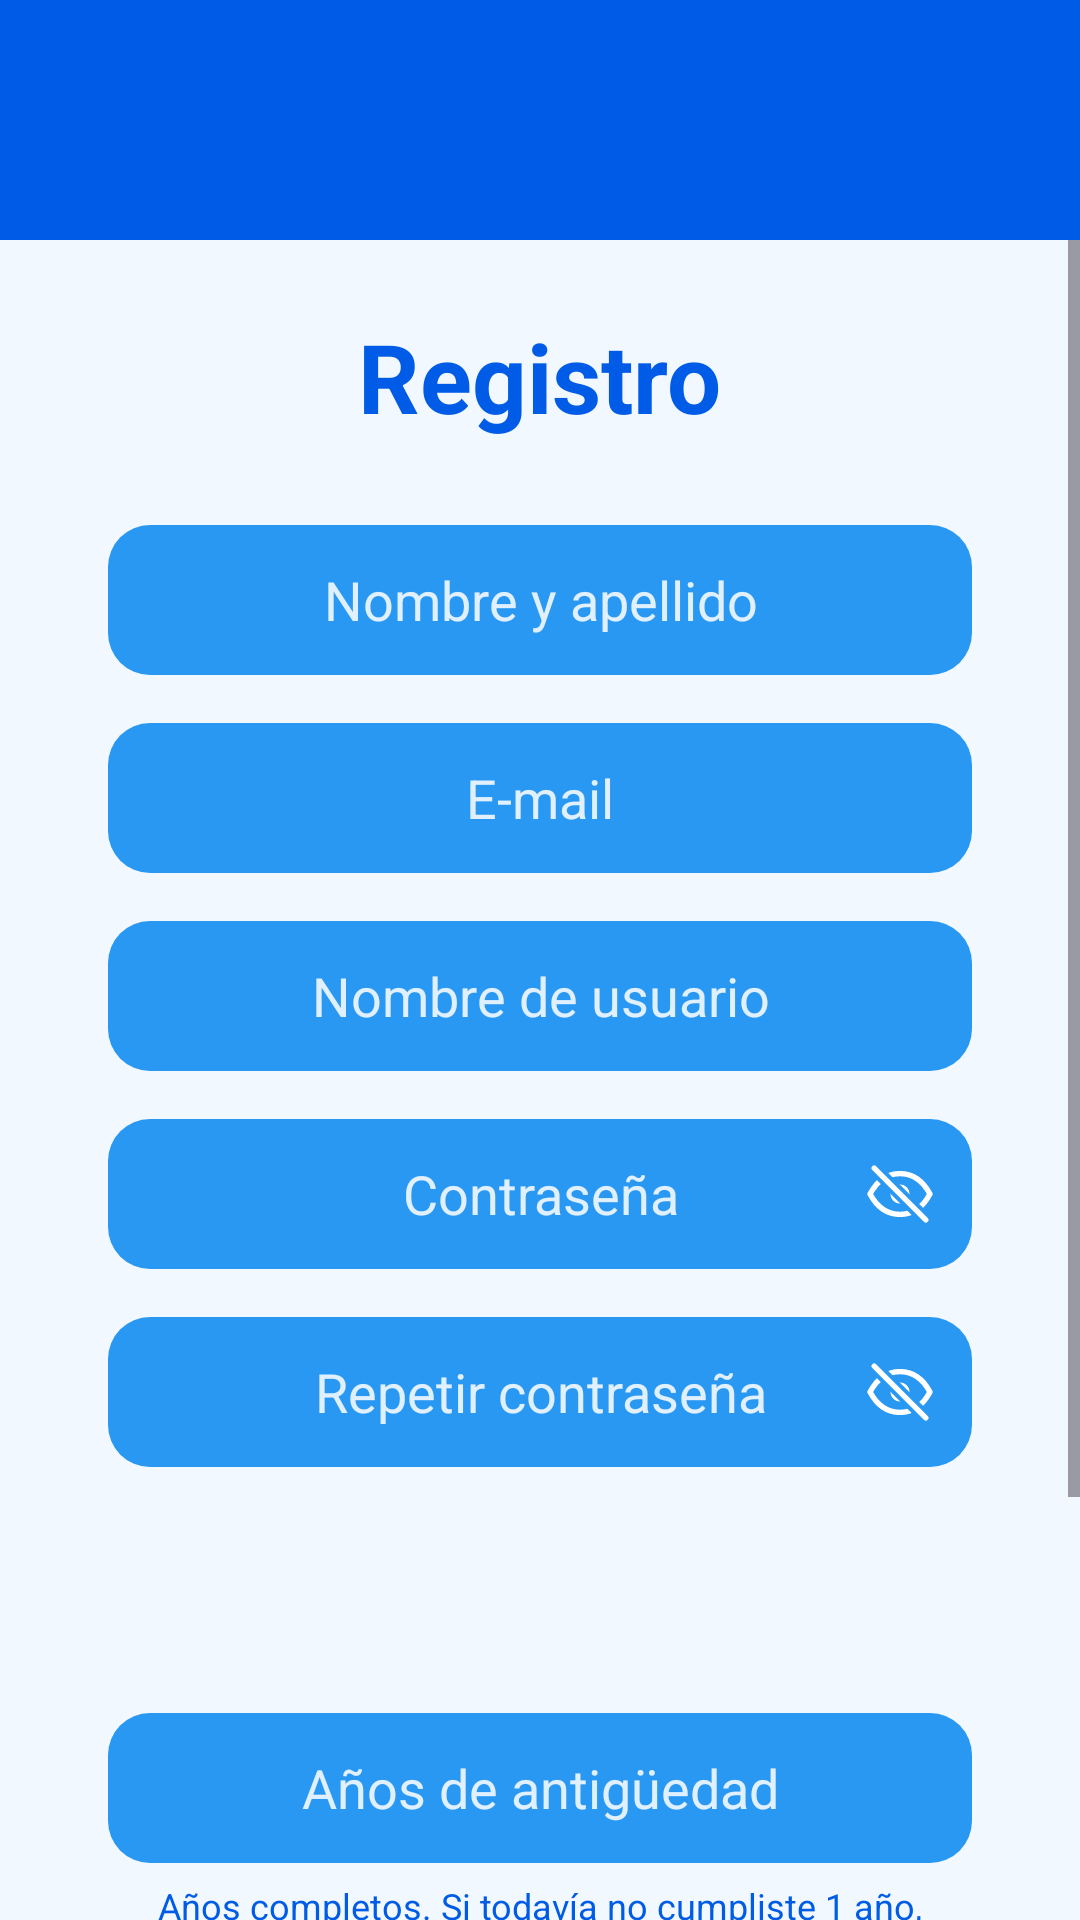

Reconstruct the res/layout file that produces this screen, plus the resources it refers to.
<!-- AndroidManifest.xml: application theme Theme.CalculadoraSalarial -->
<!-- res/layout/activity_registro.xml -->
<?xml version="1.0" encoding="utf-8"?>
<LinearLayout xmlns:android="http://schemas.android.com/apk/res/android"
    xmlns:app="http://schemas.android.com/apk/res-auto"
    xmlns:tools="http://schemas.android.com/tools"
    android:id="@+id/raizRegistro"
    android:layout_width="match_parent"
    android:layout_height="match_parent"
    android:background="@color/calc_fondo"
    android:orientation="vertical"
    tools:context=".RegistroActivity">

    <View
        android:id="@+id/bandaSuperior"
        android:layout_width="match_parent"
        android:layout_height="80dp"
        android:background="@color/calc_azul" />

    <ScrollView
        android:layout_width="match_parent"
        android:layout_height="0dp"
        android:layout_weight="1"
        android:fillViewport="true">

        <LinearLayout
            android:layout_width="match_parent"
            android:layout_height="wrap_content"
            android:gravity="center_horizontal"
            android:orientation="vertical"
            android:paddingHorizontal="36dp"
            android:paddingVertical="24dp">

            <TextView
                android:layout_width="wrap_content"
                android:layout_height="wrap_content"
                android:layout_marginBottom="28dp"
                android:gravity="center"
                android:text="@string/reg_titulo"
                android:textColor="@color/calc_azul"
                android:textSize="32sp"
                android:textStyle="bold" />

            <EditText
                android:id="@+id/etNombreRegistro"
                android:layout_width="match_parent"
                android:layout_height="50dp"
                android:layout_marginBottom="16dp"
                android:autofillHints="name"
                android:background="@drawable/fondo_campo_celeste"
                android:gravity="center"
                android:hint="@string/reg_hint_nombre"
                android:inputType="textPersonName|textCapWords"
                android:textColor="@color/white"
                android:textColorHint="@color/calc_hint_campo" />

            <EditText
                android:id="@+id/etEmailRegistro"
                android:layout_width="match_parent"
                android:layout_height="50dp"
                android:layout_marginBottom="16dp"
                android:autofillHints="emailAddress"
                android:background="@drawable/fondo_campo_celeste"
                android:gravity="center"
                android:hint="@string/reg_hint_email"
                android:inputType="textEmailAddress"
                android:textColor="@color/white"
                android:textColorHint="@color/calc_hint_campo" />

            <EditText
                android:id="@+id/etUsuarioRegistro"
                android:layout_width="match_parent"
                android:layout_height="50dp"
                android:layout_marginBottom="16dp"
                android:autofillHints="username"
                android:background="@drawable/fondo_campo_celeste"
                android:gravity="center"
                android:hint="@string/reg_hint_usuario"
                android:inputType="text"
                android:textColor="@color/white"
                android:textColorHint="@color/calc_hint_campo" />

            <FrameLayout
                android:layout_width="match_parent"
                android:layout_height="50dp"
                android:layout_marginBottom="16dp">

                <EditText
                    android:id="@+id/etPasswordRegistro"
                    android:layout_width="match_parent"
                    android:layout_height="match_parent"
                    android:autofillHints="newPassword"
                    android:background="@drawable/fondo_campo_celeste"
                    android:gravity="center"
                    android:hint="@string/reg_hint_password"
                    android:inputType="textPassword"
                    android:paddingStart="48dp"
                    android:paddingEnd="48dp"
                    android:textColor="@color/white"
                    android:textColorHint="@color/calc_hint_campo" />

                <ImageView
                    android:id="@+id/ivOjoPassword"
                    android:layout_width="48dp"
                    android:layout_height="48dp"
                    android:layout_gravity="end|center_vertical"
                    android:background="?attr/selectableItemBackgroundBorderless"
                    android:contentDescription="@string/comun_mostrar_password"
                    android:padding="12dp"
                    android:src="@drawable/ic_ojo_tachado" />
            </FrameLayout>

            <FrameLayout
                android:layout_width="match_parent"
                android:layout_height="50dp"
                android:layout_marginBottom="16dp">

                <EditText
                    android:id="@+id/etConfirmPasswordRegistro"
                    android:layout_width="match_parent"
                    android:layout_height="match_parent"
                    android:autofillHints="newPassword"
                    android:background="@drawable/fondo_campo_celeste"
                    android:gravity="center"
                    android:hint="@string/reg_hint_confirmar"
                    android:inputType="textPassword"
                    android:paddingStart="48dp"
                    android:paddingEnd="48dp"
                    android:textColor="@color/white"
                    android:textColorHint="@color/calc_hint_campo" />

                <ImageView
                    android:id="@+id/ivOjoConfirmar"
                    android:layout_width="48dp"
                    android:layout_height="48dp"
                    android:layout_gravity="end|center_vertical"
                    android:background="?attr/selectableItemBackgroundBorderless"
                    android:contentDescription="@string/comun_mostrar_password"
                    android:padding="12dp"
                    android:src="@drawable/ic_ojo_tachado" />
            </FrameLayout>

            <Spinner
                android:id="@+id/spCategoriaRegistro"
                android:layout_width="match_parent"
                android:layout_height="50dp"
                android:layout_marginBottom="16dp"
                android:background="@drawable/fondo_spinner_celeste"
                android:paddingStart="16dp"
                android:paddingEnd="40dp"
                android:popupBackground="@color/white" />

            <EditText
                android:id="@+id/etAntiguedadRegistro"
                android:layout_width="match_parent"
                android:layout_height="50dp"
                android:background="@drawable/fondo_campo_celeste"
                android:gravity="center"
                android:hint="@string/reg_hint_antiguedad"
                android:importantForAutofill="no"
                android:inputType="number"
                android:maxLength="2"
                android:textColor="@color/white"
                android:textColorHint="@color/calc_hint_campo" />

            <TextView
                android:layout_width="match_parent"
                android:layout_height="wrap_content"
                android:layout_marginTop="6dp"
                android:layout_marginBottom="28dp"
                android:gravity="center"
                android:text="@string/reg_ayuda_antiguedad"
                android:textColor="@color/calc_azul"
                android:textSize="12sp" />

            <Button
                android:id="@+id/btnRegistrar"
                android:layout_width="220dp"
                android:layout_height="55dp"
                android:text="@string/reg_crear"
                android:textAllCaps="false"
                android:textColor="@color/white"
                android:textSize="16sp"
                app:backgroundTint="@color/calc_azul" />

            <Button
                android:id="@+id/tvVolverALogin"
                android:layout_width="wrap_content"
                android:layout_height="wrap_content"
                android:layout_marginTop="16dp"
                android:backgroundTint="@color/white"
                android:text="@string/reg_volver_login"
                android:textAllCaps="false"
                android:textColor="@color/calc_azul" />
        </LinearLayout>
    </ScrollView>
</LinearLayout>
<!-- resources referenced by this layout -->
<resources>
  <color name="calc_azul">#005CE6</color>
  <color name="calc_fondo">#F2F8FF</color>
  <color name="calc_hint_campo">#E0F0FF</color>
  <!-- drawable fondo_campo_celeste (drawable) -->
  <?xml version="1.0" encoding="utf-8"?>
  <shape xmlns:android="http://schemas.android.com/apk/res/android">
  
      <solid android:color="@color/calc_celeste" />
  
      <corners android:radius="14dp" />
  </shape>
  <!-- drawable fondo_spinner_celeste (drawable) -->
  <?xml version="1.0" encoding="utf-8"?>
  <layer-list xmlns:android="http://schemas.android.com/apk/res/android">
  
      <item android:drawable="@drawable/fondo_campo_celeste" />
  
      <item
          android:width="24dp"
          android:height="24dp"
          android:drawable="@drawable/ic_flecha_abajo"
          android:end="10dp"
          android:gravity="center_vertical|end" />
  </layer-list>
  <!-- drawable ic_ojo_tachado (drawable) -->
  <?xml version="1.0" encoding="utf-8"?>
  <vector xmlns:android="http://schemas.android.com/apk/res/android"
      android:width="24dp"
      android:height="24dp"
      android:viewportWidth="24"
      android:viewportHeight="24">
  
      <path
          android:fillColor="#00000000"
          android:pathData="M2,12C4.6,7.2 8.1,5.2 12,5.2C15.9,5.2 19.4,7.2 22,12C19.4,16.8 15.9,18.8 12,18.8C8.1,18.8 4.6,16.8 2,12Z"
          android:strokeColor="#FFFFFF"
          android:strokeLineJoin="round"
          android:strokeWidth="1.8" />
  
      <path
          android:fillColor="#FFFFFF"
          android:pathData="M8.8,12a3.2,3.2 0,1 0,6.4 0a3.2,3.2 0,1 0,-6.4 0Z" />
  
      <path
          android:pathData="M3.4,3.4L20.6,20.6"
          android:strokeColor="@color/calc_celeste"
          android:strokeLineCap="round"
          android:strokeWidth="4.4" />
      <path
          android:pathData="M3.4,3.4L20.6,20.6"
          android:strokeColor="#FFFFFF"
          android:strokeLineCap="round"
          android:strokeWidth="1.8" />
  </vector>
  <string name="comun_mostrar_password">Mostrar contraseña</string>
  <string name="reg_ayuda_antiguedad">Años completos. Si todavía no cumpliste 1 año, ingresá 0.</string>
  <string name="reg_crear">Crear usuario</string>
  <string name="reg_hint_antiguedad">Años de antigüedad</string>
  <string name="reg_hint_confirmar">Repetir contraseña</string>
  <string name="reg_hint_email">E-mail</string>
  <string name="reg_hint_nombre">Nombre y apellido</string>
  <string name="reg_hint_password">Contraseña</string>
  <string name="reg_hint_usuario">Nombre de usuario</string>
  <string name="reg_titulo">Registro</string>
  <string name="reg_volver_login">¿Ya tienes una cuenta? Inicia sesión</string>
  <style name="Theme.CalculadoraSalarial" parent="Base.Theme.CalculadoraSalarial" />
  <color name="calc_celeste">#2998F2</color>
  <style name="Base.Theme.CalculadoraSalarial" parent="Theme.Material3.Light.NoActionBar">
          <item name="colorPrimary">@color/calc_azul</item>
          <item name="colorOnPrimary">@color/white</item>
      </style>
  <!-- not gathered from this repository: default colours our renderer supplied (Android Studio template values) -->
  <color name="white">#FFFFFFFF</color>
</resources>
